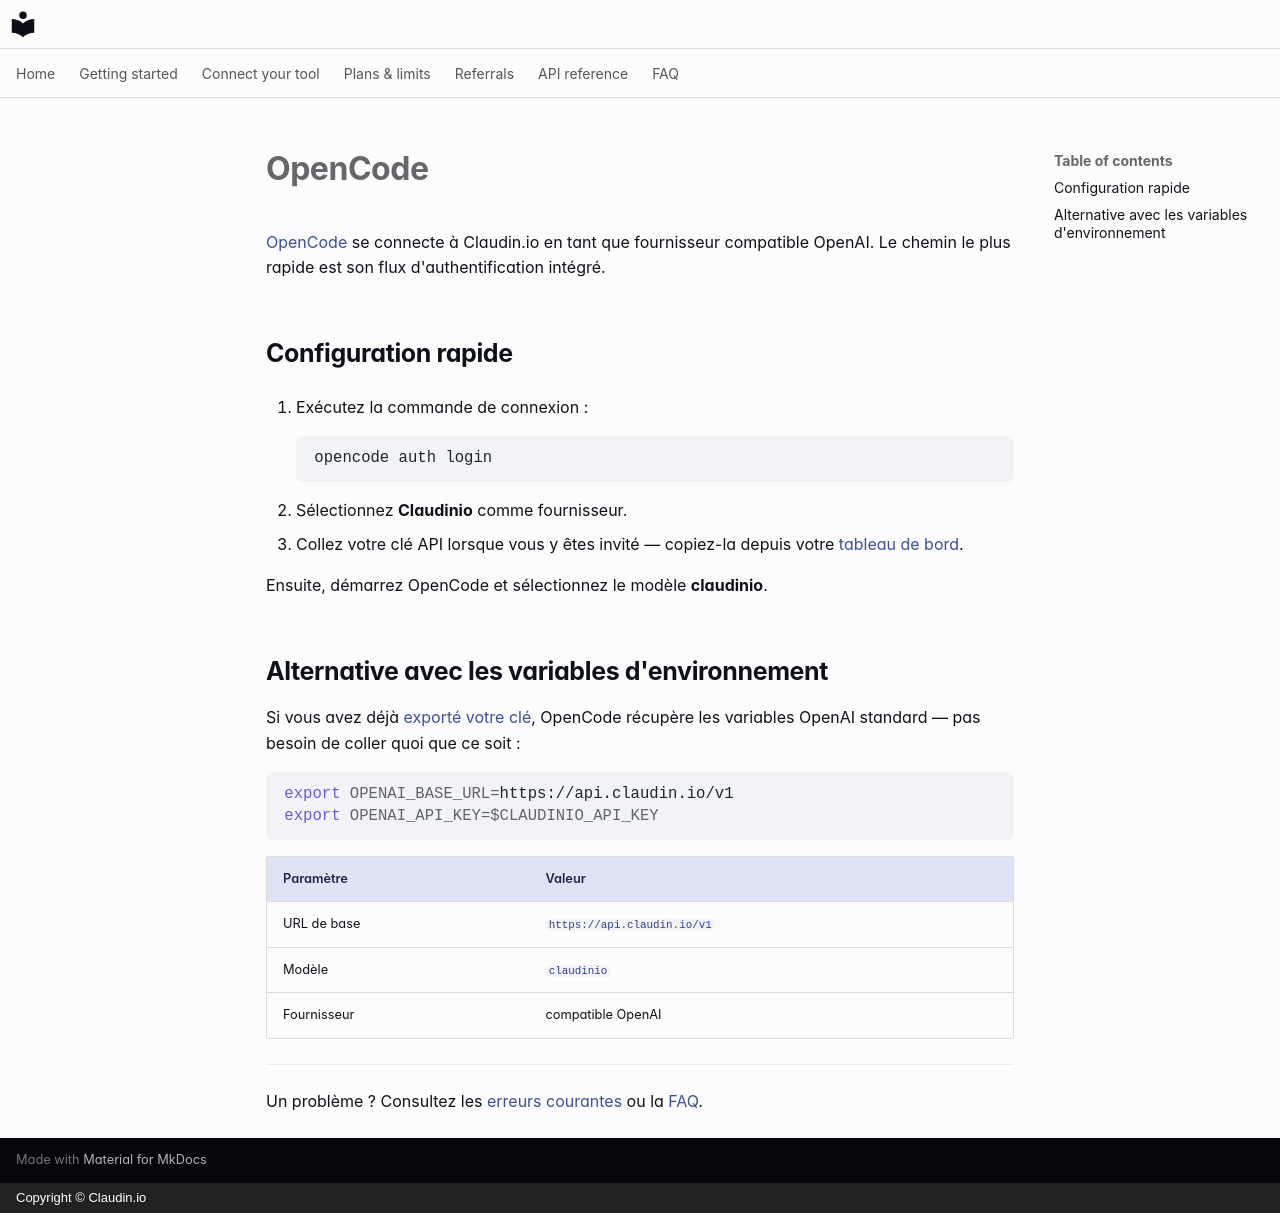

repository: claudin-io/docs · page: clients/opencode.fr/index.html · generator: mkdocs · copyright: Copyright © Claudin.io

# OpenCode

[OpenCode](https://opencode.ai) se connecte à Claudin.io en tant que fournisseur compatible OpenAI. Le chemin le plus rapide est son flux d'authentification intégré.

## Configuration rapide

1. Exécutez la commande de connexion :

    ```bash
    opencode auth login
    ```

2. Sélectionnez **Claudinio** comme fournisseur.
3. Collez votre clé API lorsque vous y êtes invité — copiez-la depuis votre [tableau de bord](https://claudin.io/dashboard).

Ensuite, démarrez OpenCode et sélectionnez le modèle **claudinio**.

## Alternative avec les variables d'environnement

Si vous avez déjà [exporté votre clé](../getting-started/set-your-key.md), OpenCode récupère les variables OpenAI standard — pas besoin de coller quoi que ce soit :

```bash
export OPENAI_BASE_URL=https://api.claudin.io/v1
export OPENAI_API_KEY=$CLAUDINIO_API_KEY
```

| Paramètre | Valeur |
| --- | --- |
| URL de base | `https://api.claudin.io/v1` |
| Modèle | `claudinio` |
| Fournisseur | compatible OpenAI |

---

Un problème ? Consultez les [erreurs courantes](../api-reference.md#errors) ou la [FAQ](../faq.md).
